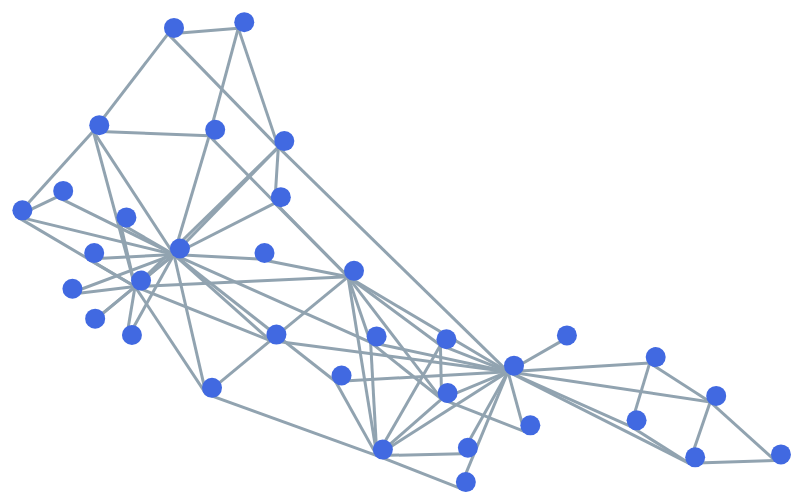
D3 v6 page, settled after 480 driven frames (8 s of simulated time); the page loaded 2 data file(s).


        const containerWidth = 900;
        const containerHeight = 700;
        const margins = { top: 50, right: 140, bottom: 80, left: 100 };
        const width = containerWidth - margins.left - margins.right;
        const height = containerHeight - margins.top - margins.bottom;

        const svg = d3.select("#chart-container")
            .append("svg")
            .attr("width", containerWidth)
            .attr("height", containerHeight)
            .append("g")
            .attr("transform", `translate(${margins.left},${margins.top})`);

        var div = d3.select("body").append("div")
            .attr("class", "tooltip")
            .style("opacity", 0);

        Promise.all([
            d3.csv('name-nodes.csv'),
            d3.csv('soc-karate-data.csv'),
          ]).then(function (files) {
            const nodes = files[0];
            const links = files[1];

            links.forEach((link) => {
              link.source = link.source;
              link.target = link.target;
            });


            const link = svg.selectAll("line")
                .data(links)
                .join("line")
                .style("stroke-width", "3px")
                .style("stroke", "#91a3b0");

            const node = svg.append("g").selectAll("circle")
                .data(nodes)
                .join("circle")
                .attr("r", 10)
                .style("fill", "#4169e1")//;
                .on("mouseover", function(event,d) {
                    div.transition()
                        .duration(200)
                        .style("opacity", .9);
                    div.html("Name: " + d.name)
                         .style("left", (event.pageX) + "px")
                         .style("top", (event.pageY - 28) + "px");
                })
                .on("mouseout", function(d) {
                    div.transition()
                      .duration(500)
                      .style("opacity", 0);
                 });

            const simulation = d3.forceSimulation(nodes)
                .force(
                    'link', d3.forceLink().id(function (d) {
                        return d.id;
                      }).links(links),
                )
                .force(
                    'charge', d3.forceManyBody().strength(-400),
                )
                .force(
                    'center', d3.forceCenter(width / 2, height / 2),
                )
                .on('end', ticked);

            function ticked() {
                link
                    .attr('x1', function (d) {
                      return d.source.x;
                    })
                    .attr('y1', function (d) {
                      return d.source.y;
                    })
                    .attr('x2', function (d) {
                      return d.target.x;
                    })
                    .attr('y2', function (d) {
                      return d.target.y;
                    });

                node
                    .attr('cx', function (d) {
                      return d.x + 6;
                    })
                    .attr('cy', function (d) {
                      return d.y - 6;
                    });
            }


        });
    

### data: soc-karate-data.csv
source, target, value
2, 1, 1
3, 1, 1
4, 1, 1
5, 1, 1
6, 1, 1
7, 1, 1
8, 1, 1
9, 1, 1
11, 1, 1
12, 1, 1
13, 1, 1
14, 1, 1
18, 1, 1
20, 1, 1
22, 1, 1
32, 1, 1
3, 2, 1
4, 2, 1
8, 2, 1
14, 2, 1
18, 2, 1
20, 2, 1
22, 2, 1
31, 2, 1
4, 3, 1
8, 3, 1
9, 3, 1
10, 3, 1
14, 3, 1
28, 3, 1
29, 3, 1
33, 3, 1
8, 4, 1
13, 4, 1
14, 4, 1
7, 5, 1
11, 5, 1
7, 6, 1
11, 6, 1
17, 6, 1
17, 7, 1
31, 9, 1
33, 9, 1
34, 9, 1
34, 10, 1
34, 14, 1
33, 15, 1
34, 15, 1
33, 16, 1
34, 16, 1
33, 19, 1
34, 19, 1
34, 20, 1
33, 21, 1
34, 21, 1
33, 23, 1
34, 23, 1
26, 24, 1
28, 24, 1
30, 24, 1
... 18 more rows

### data: name-nodes.csv
id, name
1, Amanda
2, Bodie
3, Carson
4, Debby
5, Eva
6, Finn
7, Georgia
8, Harrison
9, Irene
10, Jade
11, Kelly
12, Leane
13, Marissa
14, Nate
15, Owen
16, Paige
17, Queenie
18, Robbie
19, Sarah
20, Tiana
21, Urvi
22, Victoria
23, Wesley
24, Xavier
25, Yavin
26, Zoe
27, Aaron
28, Abby
29, Ash
30, Julia
31, Easton
32, Egan
33, Ollie
34, Mike